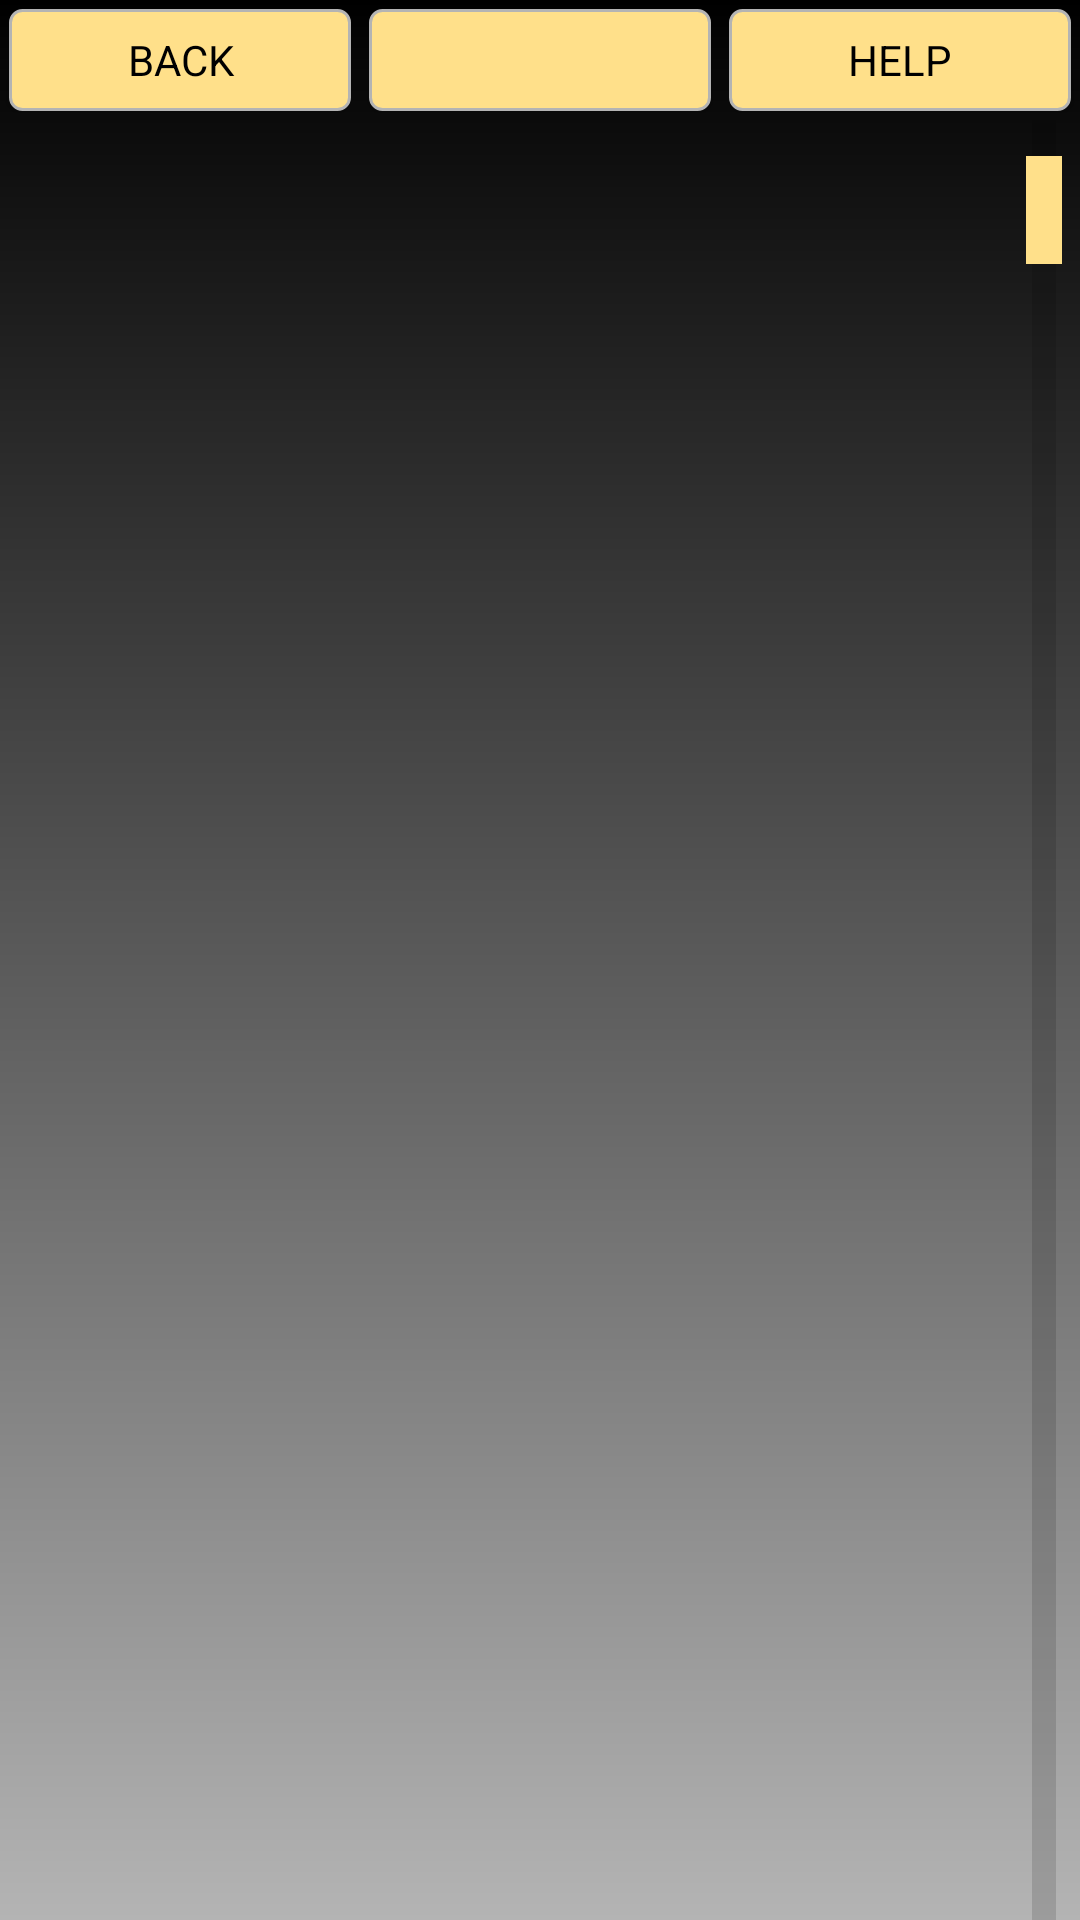

Write the Android layout XML for this screen, with the resource values it uses.
<!-- AndroidManifest.xml: application theme AppTheme -->
<!-- res/layout/activity_selection.xml -->
<?xml version="1.0" encoding="utf-8"?>
<LinearLayout xmlns:android="http://schemas.android.com/apk/res/android"
    xmlns:app="http://schemas.android.com/apk/res-auto"
    xmlns:tools="http://schemas.android.com/tools"
    android:layout_width="match_parent"
    android:layout_height="match_parent"
    tools:context="becustomapps.com.merchant3.Activities.SelectionActivity"
    android:orientation="vertical"
    android:background="@drawable/gradient_background">

    <include layout="@layout/header"/>

    <ListView
        android:id="@+id/customer_list"
        android:layout_width="match_parent"
        android:layout_height="0dp"
        android:layout_weight="1"
        android:divider="@color/mainColor"
        android:dividerHeight="3dp"
        android:fastScrollEnabled="true"
        android:fastScrollAlwaysVisible="true"
        android:scrollbarStyle="outsideInset"
        android:smoothScrollbar="true"
        />

</LinearLayout>
<!-- res/layout/header.xml (included above) -->
<?xml version="1.0" encoding="utf-8"?>
<LinearLayout xmlns:android="http://schemas.android.com/apk/res/android"
    android:orientation="horizontal" android:layout_width="match_parent"
    android:layout_height="40dp">

    <Button
        android:id="@+id/backButton"
        style="@style/AppTheme.HeaderButton"
        android:layout_width="0dp"
        android:layout_height="wrap_content"
        android:layout_weight="1"
        android:text="Back"
        android:onClick="back"
        android:focusable="false"/>

    <Button
        android:id="@+id/middleButton"
        style="@style/AppTheme.HeaderButton"
        android:layout_width="0dp"
        android:layout_height="wrap_content"
        android:layout_weight="1"
        android:text=""
        android:focusable="false"/>

    <Button
        android:id="@+id/helpButton"
        style="@style/AppTheme.HeaderButton"
        android:layout_width="0dp"
        android:layout_height="wrap_content"
        android:layout_weight="1"
        android:text="Help"
        android:onClick="help"
        android:focusable="false"/>
</LinearLayout>
<!-- resources referenced by this layout -->
<resources>
  <color name="mainColor">#ffe08a</color>
  <!-- drawable gradient_background (drawable) -->
  <?xml version="1.0" encoding="utf-8"?>
  <shape xmlns:android="http://schemas.android.com/apk/res/android" android:shape="rectangle" >
  
      <gradient
          android:angle="270"
          android:endColor="@color/grey"
          android:startColor="#000000"
          android:type="linear" />
  
      <corners
          android:radius="0dp"/>
  
  </shape>
  <style name="AppTheme.HeaderButton" parent="AppTheme.AllButtons">
          <item name="android:background">@drawable/header_button</item>
          <item name="android:textColor">@drawable/tan_button_text</item>
          <item name="android:textAllCaps">true</item>
          <item name="android:layout_marginLeft">3dp</item>
          <item name="android:layout_marginRight">3dp</item>
          <item name="android:padding">0dp</item>
      </style>
  <style name="AppTheme" parent="Theme.AppCompat.Light.DarkActionBar">
          
          <item name="colorPrimary">@color/colorPrimary</item>
          <item name="colorPrimaryDark">@color/colorPrimaryDark</item>
          <item name="colorAccent">@color/colorAccent</item>
          <item name="android:fastScrollThumbDrawable">@drawable/my_thumb</item>
      </style>
  <color name="grey">#b4b4b4</color>
  <style name="AppTheme.AllButtons">
          <item name="android:layout_marginTop">3dp</item>
          <item name="android:layout_marginBottom">3dp</item>
      </style>
  <color name="colorPrimary">#000000</color>
  <color name="colorPrimaryDark">#565656</color>
  <color name="colorAccent">#8b2942</color>
  <!-- drawable my_thumb (drawable) -->
  <selector xmlns:android="http://schemas.android.com/apk/res/android">
  
      <item android:drawable="@drawable/thumb_pressed" android:state_pressed="true"/>
      <item android:drawable="@drawable/thumb_default"/>
  
  </selector>
  <!-- drawable tan_button (drawable) -->
  <?xml version="1.0" encoding="utf-8"?>
  <shape xmlns:android="http://schemas.android.com/apk/res/android">
  
      <solid android:color="@color/mainColor" />
      <stroke
          android:width="@dimen/activity_button_border"
          android:color="@color/grey" />
      <corners
          android:radius="@dimen/activity_button_radius"/>
  
  </shape>
  <!-- drawable maroon_button (drawable) -->
  <?xml version="1.0" encoding="utf-8"?>
  <shape xmlns:android="http://schemas.android.com/apk/res/android">
  
      <solid android:color="@color/subColor" />
      <stroke
          android:width="@dimen/activity_button_border"
          android:color="@color/subColor" />
      <corners
          android:radius="@dimen/activity_button_radius"/>
  
  </shape>
  <!-- drawable thumb_pressed (drawable) -->
  <vector xmlns:android="http://schemas.android.com/apk/res/android"
          android:width="24dp"
          android:height="48dp"
          android:viewportWidth="24.0"
          android:viewportHeight="24.0">
      <path
          android:fillColor="@color/colorAccent"
          android:pathData="M6,6h12v48H6z"/>
  </vector>
  <!-- drawable thumb_default (drawable) -->
  <vector xmlns:android="http://schemas.android.com/apk/res/android"
          android:width="24dp"
          android:height="48dp"
          android:viewportWidth="24.0"
          android:viewportHeight="24.0">
      <path
          android:fillColor="@color/mainColor"
          android:pathData="M6,6h12v48H6z"/>
  </vector>
  <dimen name="activity_button_border">1dp</dimen>
  <dimen name="activity_button_radius">4dp</dimen>
  <color name="subColor">#8b2942</color>
</resources>
